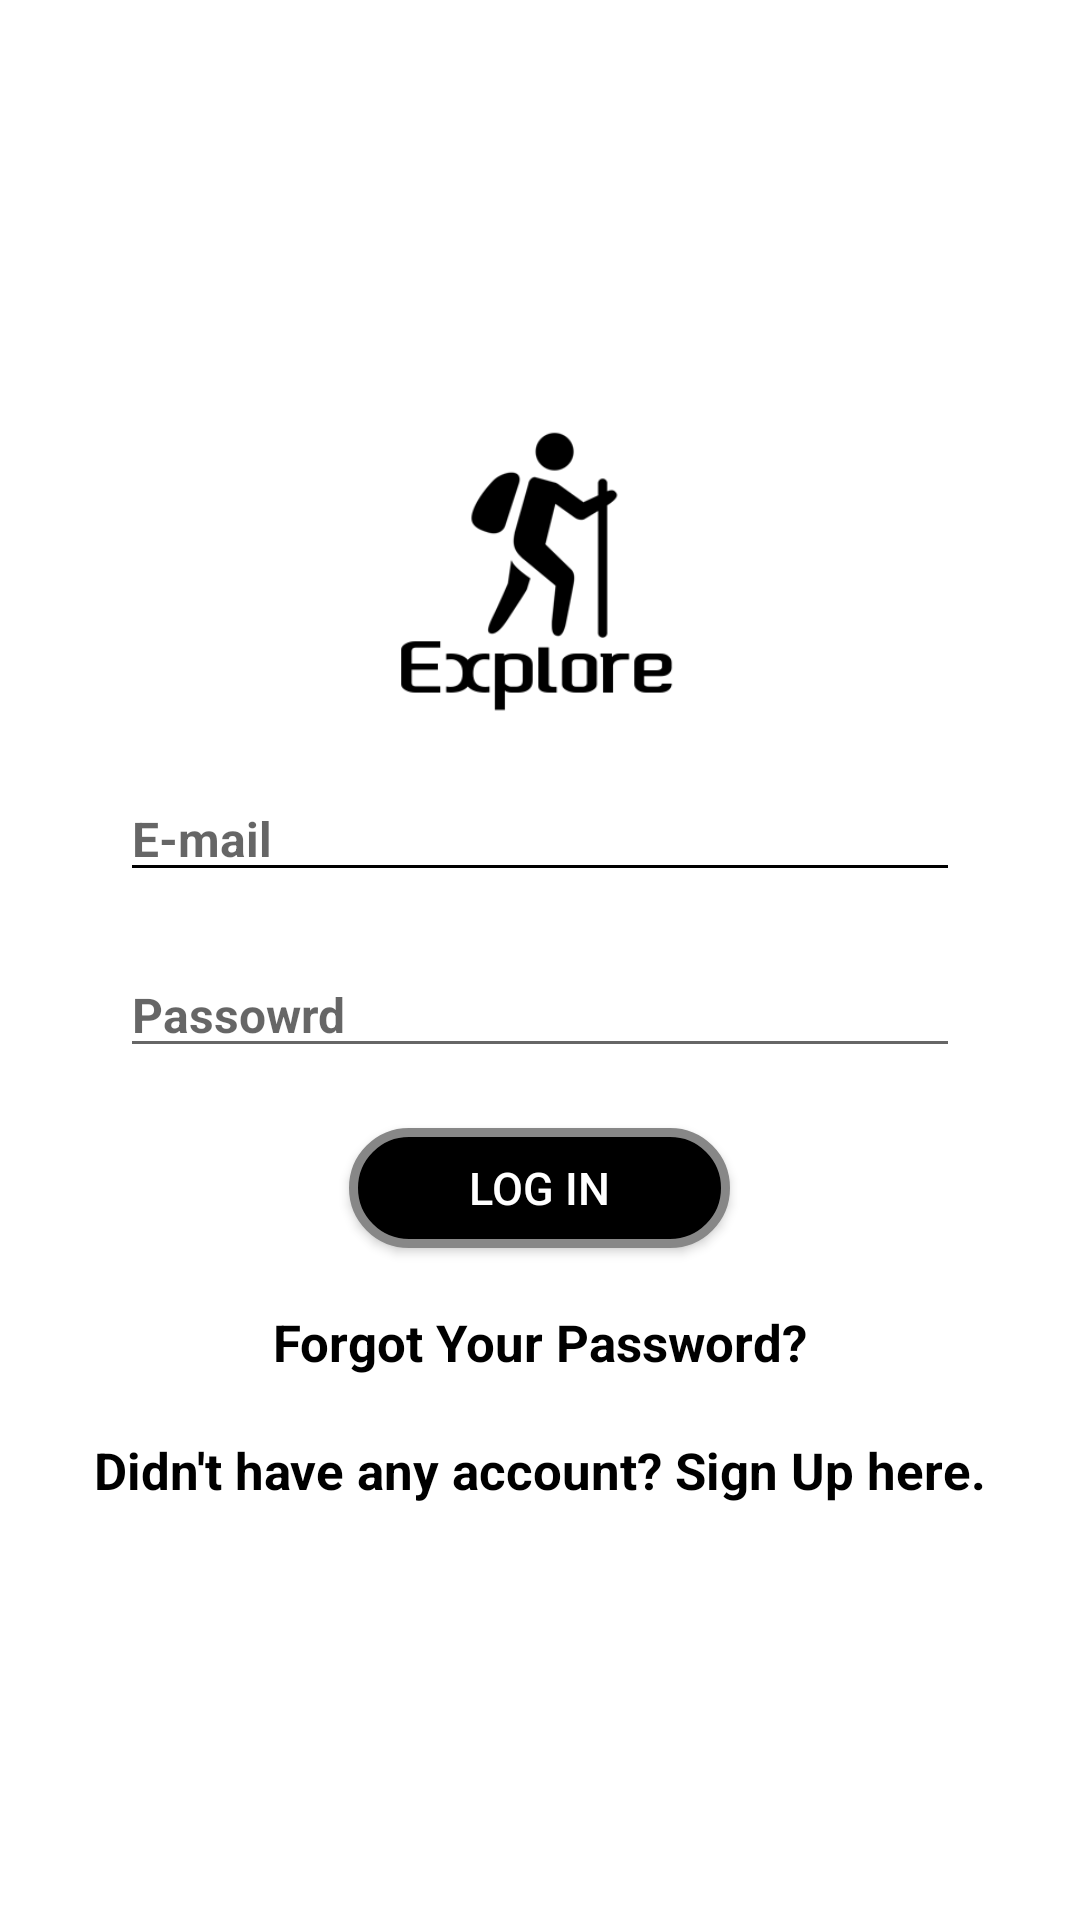

Layout XML and referenced resources for this Android screen:
<!-- AndroidManifest.xml: application theme AppTheme -->
<!-- res/layout/activity_log_in.xml -->
<?xml version="1.0" encoding="utf-8"?>
<LinearLayout xmlns:android="http://schemas.android.com/apk/res/android"
    xmlns:app="http://schemas.android.com/apk/res-auto"
    xmlns:tools="http://schemas.android.com/tools"
    android:layout_width="match_parent"
    android:layout_height="match_parent"
    android:orientation="vertical"
    android:gravity="center"
    tools:context=".MainActivity"
    android:background="#FFFFFF">

    <ImageView
        app:srcCompat="@drawable/icon"
        android:layout_marginBottom="20dp"
        android:layout_width="100dp"
        android:layout_height="100dp"
        />
    <EditText
        android:textStyle="bold"
        android:textSize="16sp"
        android:layout_marginBottom="20dp"
        android:layout_marginLeft="40dp"
        android:layout_marginRight="40dp"
        android:hint="E-mail"
        android:drawableLeft="@drawable/ic_email_black_24dp"
        android:textColor="#000000"
        android:id="@+id/signInEmailId"
        android:layout_width="match_parent"
        android:layout_height="wrap_content"
        app:backgroundTint="@android:color/black"
        android:textColorHighlight="@color/colorPrimaryDark"/>

    <EditText
        android:inputType="textPassword"
        android:textStyle="bold"
        android:textSize="16sp"
        android:layout_marginBottom="20dp"
        android:layout_marginLeft="40dp"
        android:layout_marginRight="40dp"
        android:hint="Passowrd"
        android:drawableLeft="@drawable/ic_lock_black_24dp"
        android:textColor="#000000"
        android:id="@+id/signInpasswordId"
        android:layout_width="match_parent"
        android:layout_height="wrap_content" />

    <Button
        android:id="@+id/login_btn"
        android:layout_width="127dp"
        android:layout_height="40dp"
        android:background="@drawable/buttonshape"
        android:text="Log In"
        android:textColor="#FFFFFF"
        android:textSize="15sp" />

    <TextView
        android:textSize="17sp"
        android:textStyle="bold"
        android:layout_marginTop="20dp"
        android:text="@string/Forgot"
        android:textColor="#000000"
        android:id="@+id/signInforgetPasswordtextviewid"
        android:layout_width="wrap_content"
        android:layout_height="wrap_content" />

    <TextView
        android:textSize="17sp"
        android:textStyle="bold"
        android:layout_marginTop="20dp"
        android:text="@string/SignUp"
        android:textColor="#000000"
        android:id="@+id/signInSignUp"
        android:layout_width="wrap_content"
        android:layout_height="wrap_content"/>
    <ProgressBar
        android:visibility="gone"
        android:layout_gravity="center"
        android:id="@+id/progressbarId"
        android:layout_width="wrap_content"
        android:layout_height="wrap_content"/>


</LinearLayout>
<!-- resources referenced by this layout -->
<resources>
  <!-- drawable buttonshape (drawable) -->
  <?xml version="1.0" encoding="utf-8"?>
  <shape xmlns:android="http://schemas.android.com/apk/res/android" android:shape="rectangle" >
      <corners
          android:radius="30dp"
          />
      <solid
          android:color="#000000"
          />
      <padding
          android:left="0dp"
          android:top="0dp"
          android:right="0dp"
          android:bottom="0dp"
          />
      <size
          android:width="127dp"
          android:height="40dp"
          />
      <stroke
          android:width="3dp"
          android:color="#878787"
          />
  </shape>
  <!-- drawable icon: png bitmap (drawable-mdpi, 11619 bytes) -->
  <string name="Forgot">Forgot Your Password?</string>
  <string name="SignUp">"Didn't have any account? Sign Up here."</string>
  <style name="AppTheme" parent="Theme.AppCompat.Light.DarkActionBar">
          
          <item name="colorPrimary">@color/colorPrimary</item>
          <item name="colorPrimaryDark">@color/colorPrimaryDark</item>
          <item name="colorAccent">@color/colorAccent</item>
      </style>
  <!-- not gathered from this repository: default colours our renderer supplied (Android Studio template values) -->
  <color name="colorPrimary">#FF6200EE</color>
  <color name="colorPrimaryDark">#FF3700B3</color>
  <color name="colorAccent">#FF03DAC5</color>
</resources>
